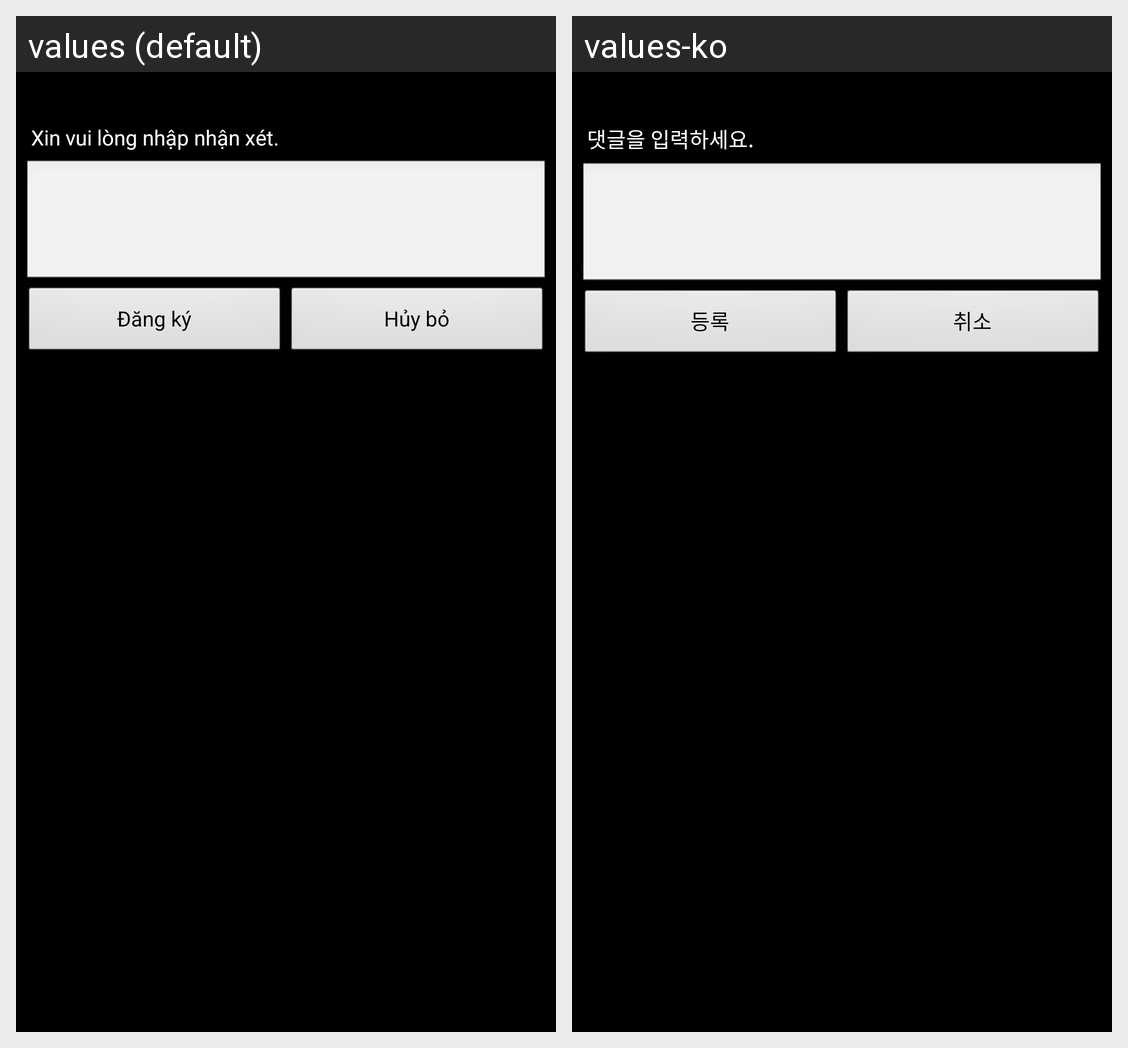

Locale-by-locale string values for the Android screen shown in this grid:
Android screen res/layout/addcomment_pop.xml rendered under 2 locales, left to right: values (default), values-ko. Device: Nexus 5 (rendered at 1080×1920; each locale shown at half size, 540×960, under a caption strip naming it); theme AppTheme.
Strings drawn on this screen, with the default value and each locale's value (text and hints the layout hard-codes, and strings that could not be matched under every locale, appear in the picture but are not listed):

commu_016
  values: Xin vui lòng nhập nhận xét.
  values-ko: 댓글을 입력하세요.

comm_011
  values: Đăng ký
  values-ko: 등록

comm_010
  values: Hủy bỏ
  values-ko: 취소
